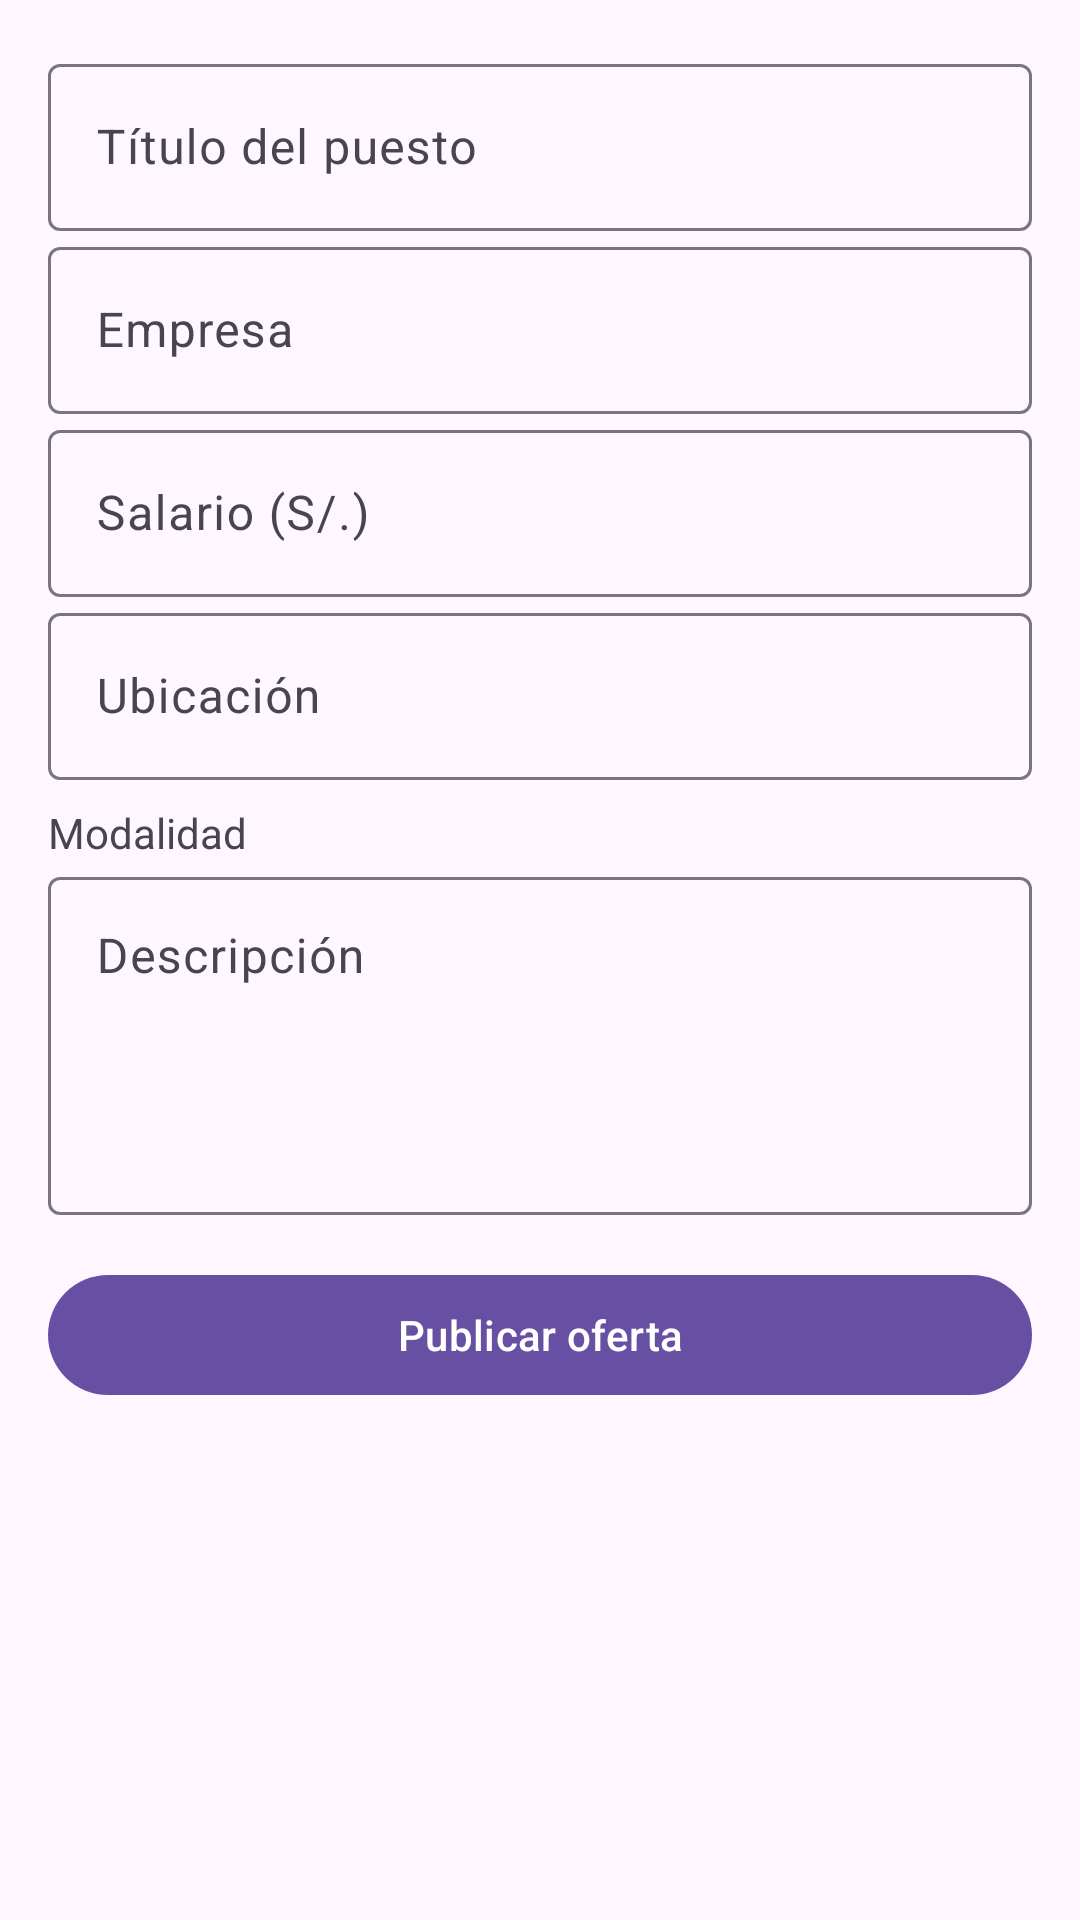

Here is an Android app screen rendered from its layout file. Give the layout XML and the strings, colors and styles it references.
<!-- AndroidManifest.xml: application theme Theme.BolsaTrabajoApp -->
<!-- res/layout/content_publicar_oferta.xml -->
<?xml version="1.0" encoding="utf-8"?>
<ScrollView xmlns:android="http://schemas.android.com/apk/res/android"
    xmlns:app="http://schemas.android.com/apk/res-auto"
    android:layout_width="match_parent"
    android:layout_height="match_parent">

    <LinearLayout
        android:orientation="vertical"
        android:padding="16dp"
        android:layout_width="match_parent"
        android:layout_height="wrap_content">

        <com.google.android.material.textfield.TextInputLayout
            android:layout_width="match_parent"
            android:layout_height="wrap_content"
            android:hint="Título del puesto">
            <com.google.android.material.textfield.TextInputEditText
                android:id="@+id/etTitulo"
                android:layout_width="match_parent"
                android:layout_height="wrap_content"/>
        </com.google.android.material.textfield.TextInputLayout>

        <com.google.android.material.textfield.TextInputLayout
            android:layout_width="match_parent"
            android:layout_height="wrap_content"
            android:hint="Empresa">
            <com.google.android.material.textfield.TextInputEditText
                android:id="@+id/etEmpresa"
                android:layout_width="match_parent"
                android:layout_height="wrap_content"/>
        </com.google.android.material.textfield.TextInputLayout>

        <com.google.android.material.textfield.TextInputLayout
            android:layout_width="match_parent"
            android:layout_height="wrap_content"
            android:hint="Salario (S/.)">
            <com.google.android.material.textfield.TextInputEditText
                android:id="@+id/etSalario"
                android:inputType="numberDecimal"
                android:layout_width="match_parent"
                android:layout_height="wrap_content"/>
        </com.google.android.material.textfield.TextInputLayout>

        <com.google.android.material.textfield.TextInputLayout
            android:layout_width="match_parent"
            android:layout_height="wrap_content"
            android:hint="Ubicación">
            <com.google.android.material.textfield.TextInputEditText
                android:id="@+id/etUbicacion"
                android:layout_width="match_parent"
                android:layout_height="wrap_content"/>
        </com.google.android.material.textfield.TextInputLayout>

        <TextView
            android:layout_width="wrap_content"
            android:layout_height="wrap_content"
            android:text="Modalidad"
            android:layout_marginTop="8dp"/>

        <com.google.android.material.chip.ChipGroup
            android:id="@+id/chipGroupModalidad"
            android:layout_width="match_parent"
            android:layout_height="wrap_content"
            app:singleSelection="true">
            <com.google.android.material.chip.Chip
                android:id="@+id/chipRemoto"
                style="@style/Widget.Material3.Chip.Filter.Elevated"
                android:text="Remoto"/>
            <com.google.android.material.chip.Chip
                android:id="@+id/chipHibrido"
                style="@style/Widget.Material3.Chip.Filter.Elevated"
                android:text="Híbrido"/>
            <com.google.android.material.chip.Chip
                android:id="@+id/chipPresencial"
                style="@style/Widget.Material3.Chip.Filter.Elevated"
                android:text="Presencial"/>
        </com.google.android.material.chip.ChipGroup>

        <com.google.android.material.textfield.TextInputLayout
            android:layout_width="match_parent"
            android:layout_height="wrap_content"
            android:hint="Descripción">
            <com.google.android.material.textfield.TextInputEditText
                android:id="@+id/etDescripcion"
                android:layout_width="match_parent"
                android:layout_height="wrap_content"
                android:minLines="4"
                android:gravity="top"
                android:inputType="textMultiLine"/>
        </com.google.android.material.textfield.TextInputLayout>

        <com.google.android.material.button.MaterialButton
            android:id="@+id/btnPublicar"
            android:layout_width="match_parent"
            android:layout_height="wrap_content"
            android:text="Publicar oferta"
            android:layout_marginTop="16dp"/>
    </LinearLayout>
</ScrollView>
<!-- resources referenced by this layout -->
<resources>
  <style name="Theme.BolsaTrabajoApp" parent="Base.Theme.BolsaTrabajoApp" />
  <style name="Base.Theme.BolsaTrabajoApp" parent="Theme.Material3.DayNight.NoActionBar">
          
          
      </style>
</resources>
